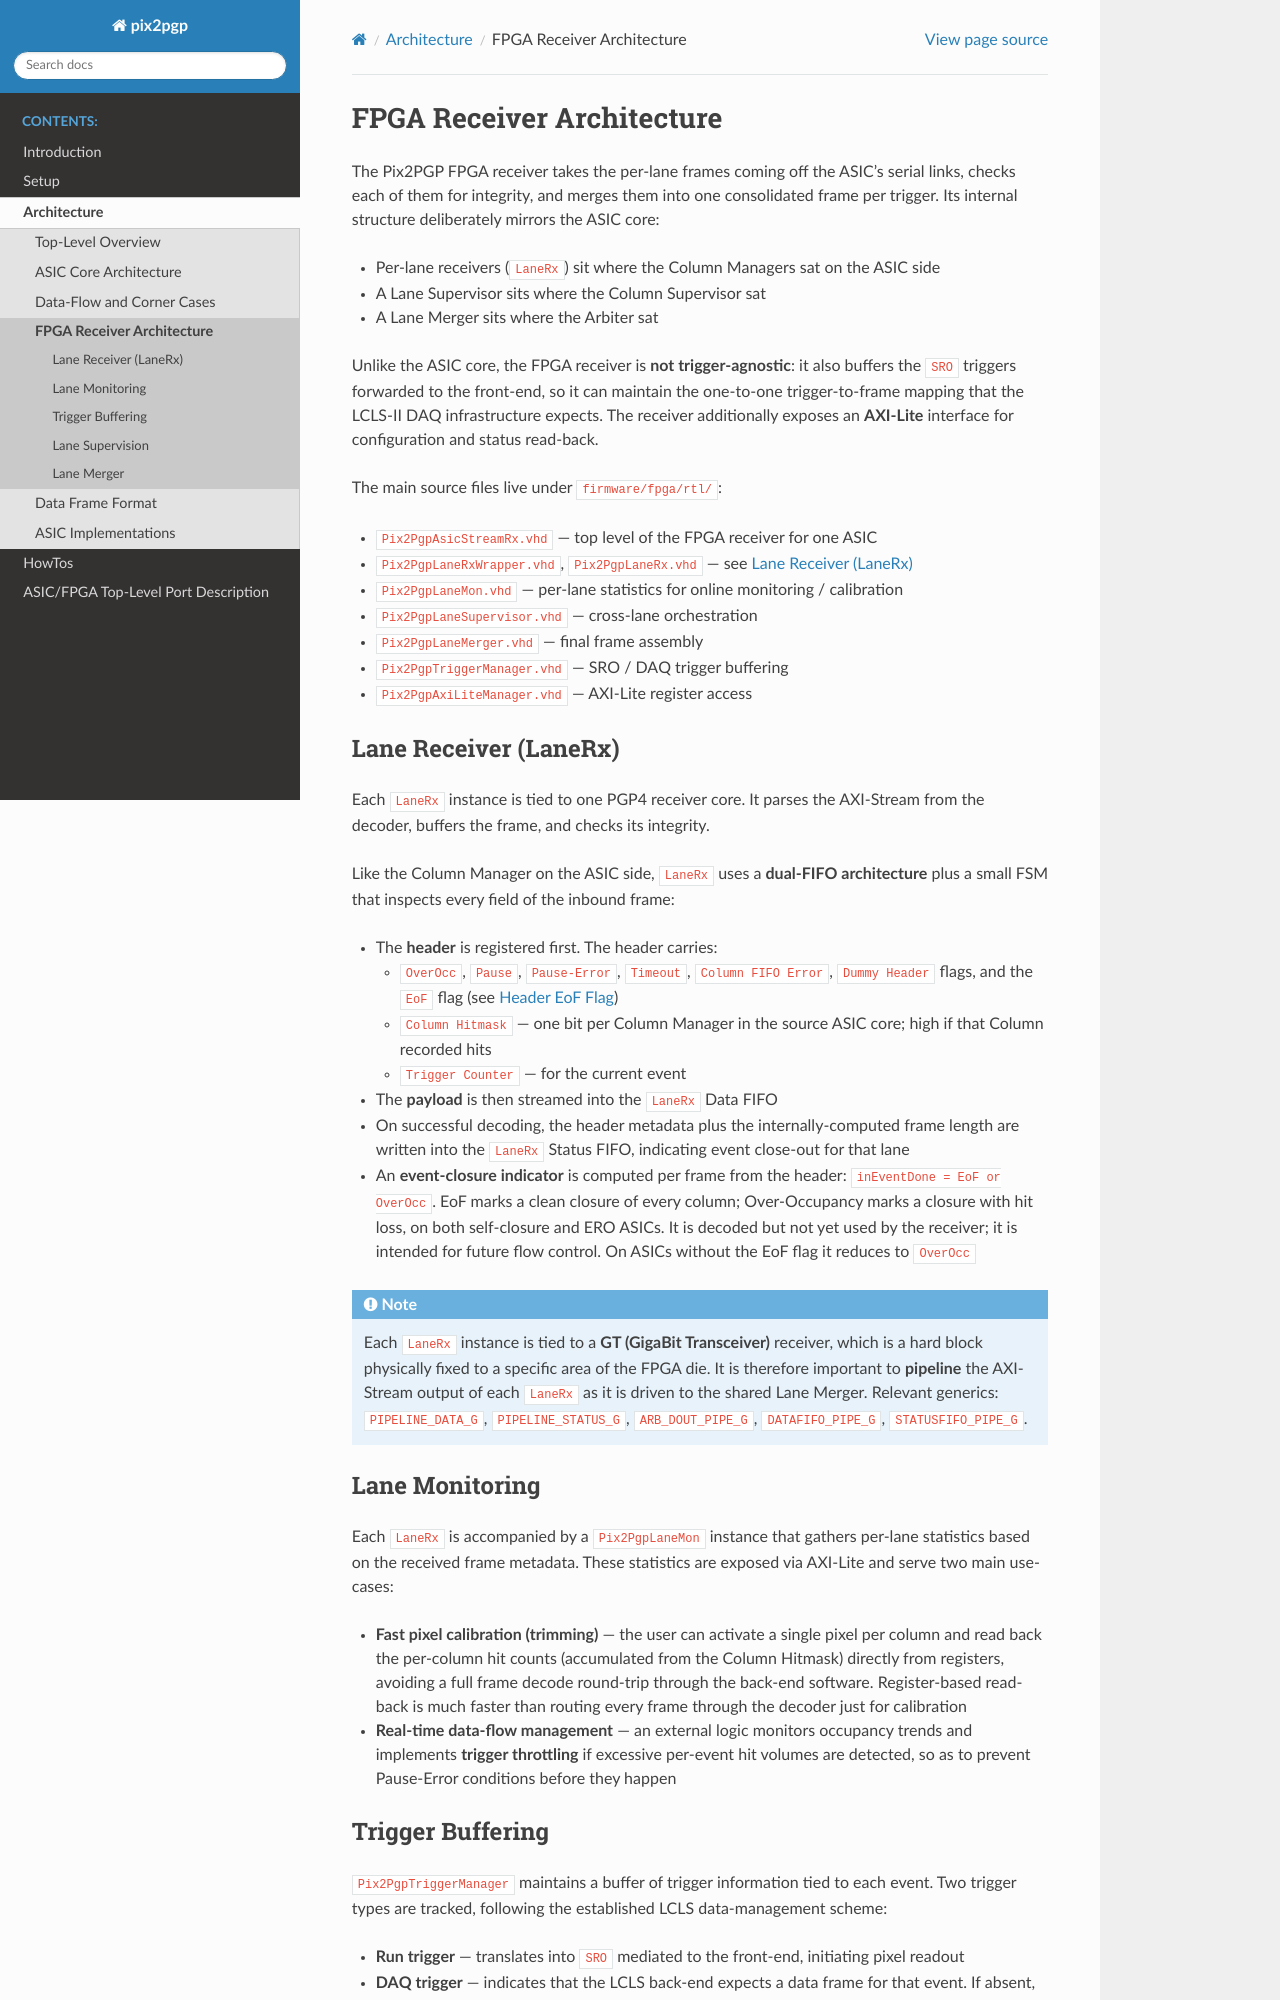

repository: slaclab/pix2pgp · page: Architecture/fpga_receiver.html · generator: sphinx

.. _architecture_fpga_receiver:

==========================
FPGA Receiver Architecture
==========================

The Pix2PGP FPGA receiver takes the per-lane frames coming off the
ASIC's serial links, checks each of them for integrity, and merges
them into one consolidated frame per trigger. Its internal structure
deliberately mirrors the ASIC core:

* Per-lane receivers (``LaneRx``) sit where the Column Managers sat on
  the ASIC side
* A Lane Supervisor sits where the Column Supervisor sat
* A Lane Merger sits where the Arbiter sat

Unlike the ASIC core, the FPGA receiver is **not trigger-agnostic**:
it also buffers the ``SRO`` triggers forwarded to the front-end, so it
can maintain the one-to-one trigger-to-frame mapping that the LCLS-II
DAQ infrastructure expects. The receiver additionally exposes an
**AXI-Lite** interface for configuration and status read-back.

The main source files live under ``firmware/fpga/rtl/``:

* ``Pix2PgpAsicStreamRx.vhd``    — top level of the FPGA receiver for
  one ASIC
* ``Pix2PgpLaneRxWrapper.vhd``,
  ``Pix2PgpLaneRx.vhd``          — see :ref:`architecture_fpga_lane_rx`
* ``Pix2PgpLaneMon.vhd``         — per-lane statistics for online
  monitoring / calibration
* ``Pix2PgpLaneSupervisor.vhd``  — cross-lane orchestration
* ``Pix2PgpLaneMerger.vhd``      — final frame assembly
* ``Pix2PgpTriggerManager.vhd``  — SRO / DAQ trigger buffering
* ``Pix2PgpAxiLiteManager.vhd``  — AXI-Lite register access

.. _architecture_fpga_lane_rx:

Lane Receiver (LaneRx)
======================

Each ``LaneRx`` instance is tied to one PGP4 receiver core. It parses
the AXI-Stream from the decoder, buffers the frame, and checks its
integrity.

Like the Column Manager on the ASIC side, ``LaneRx`` uses a **dual-FIFO
architecture** plus a small FSM that inspects every field of the
inbound frame:

* The **header** is registered first. The header carries:

  * ``OverOcc``, ``Pause``, ``Pause-Error``, ``Timeout``, ``Column
    FIFO Error``, ``Dummy Header`` flags, and the ``EoF`` flag (see
    :ref:`frame_eof_flag`)
  * ``Column Hitmask`` — one bit per Column Manager in the source ASIC
    core; high if that Column recorded hits
  * ``Trigger Counter`` — for the current event

* The **payload** is then streamed into the ``LaneRx`` Data FIFO
* On successful decoding, the header metadata plus the
  internally-computed frame length are written into the ``LaneRx``
  Status FIFO, indicating event close-out for that lane
* An **event-closure indicator** is computed per frame from the header:
  ``inEventDone = EoF or OverOcc``. EoF marks a clean closure of every
  column; Over-Occupancy marks a closure with hit loss, on both
  self-closure and ERO ASICs. It is decoded but not yet used by the
  receiver; it is intended for future flow control. On ASICs without
  the EoF flag it reduces to ``OverOcc``

.. note::

   Each ``LaneRx`` instance is tied to a **GT (GigaBit Transceiver)**
   receiver, which is a hard block physically fixed to a specific area
   of the FPGA die. It is therefore important to **pipeline** the
   AXI-Stream output of each ``LaneRx`` as it is driven to the shared
   Lane Merger. Relevant generics: ``PIPELINE_DATA_G``,
   ``PIPELINE_STATUS_G``, ``ARB_DOUT_PIPE_G``, ``DATAFIFO_PIPE_G``,
   ``STATUSFIFO_PIPE_G``.

Lane Monitoring
===============

Each ``LaneRx`` is accompanied by a ``Pix2PgpLaneMon`` instance that
gathers per-lane statistics based on the received frame metadata.
These statistics are exposed via AXI-Lite and serve two main
use-cases:

* **Fast pixel calibration (trimming)** — the user can activate a
  single pixel per column and read back the per-column hit counts
  (accumulated from the Column Hitmask) directly from registers,
  avoiding a full frame decode round-trip through the back-end
  software. Register-based read-back is much faster than routing
  every frame through the decoder just for calibration
* **Real-time data-flow management** — an external logic monitors
  occupancy trends and implements **trigger throttling** if excessive
  per-event hit volumes are detected, so as to prevent Pause-Error
  conditions before they happen
